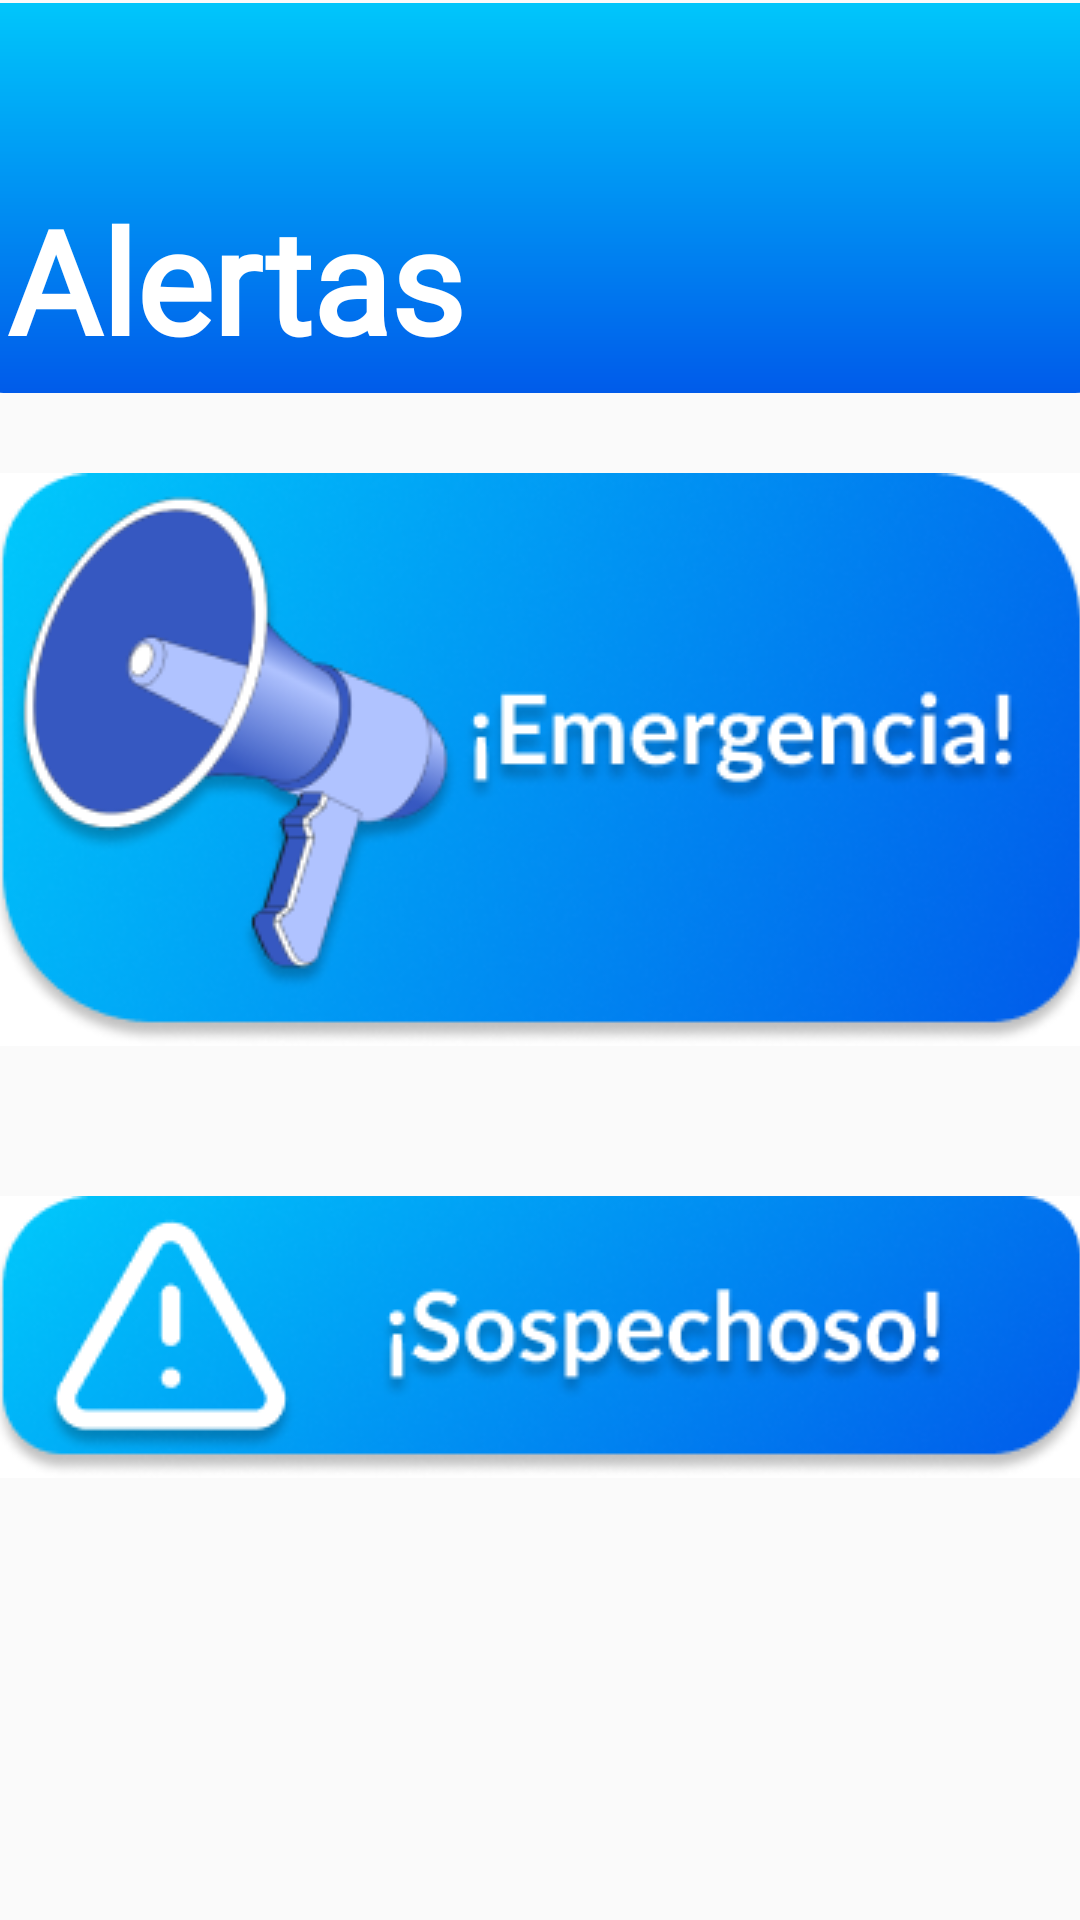

Here is an Android app screen rendered from its layout file. Give the layout XML and the strings, colors and styles it references.
<!-- AndroidManifest.xml: application theme Theme.VecinosVigilantes -->
<!-- res/layout/fragment_alertas.xml -->
<?xml version="1.0" encoding="utf-8"?>
<androidx.constraintlayout.widget.ConstraintLayout xmlns:android="http://schemas.android.com/apk/res/android"
    xmlns:app="http://schemas.android.com/apk/res-auto"
    xmlns:tools="http://schemas.android.com/tools"
    android:layout_width="match_parent"
    android:layout_height="match_parent">

    <LinearLayout
        android:id="@+id/linearLayout"
        style="@style/cabeceraPantalla"
        android:layout_width="416dp"
        android:layout_height="130dp"
        android:layout_marginTop="1dp"
        android:orientation="vertical"
        app:layout_constraintEnd_toEndOf="parent"
        app:layout_constraintHorizontal_bias="0.5"
        app:layout_constraintStart_toStartOf="parent"
        app:layout_constraintTop_toTopOf="parent"
        >

        <TextView
            android:id="@+id/textView6"
            android:layout_width="match_parent"
            android:layout_height="wrap_content"
            android:layout_marginStart="30dp"
            android:layout_marginTop="60dp"
            android:fontFamily="@font/lato"
            android:text="Alertas"
            android:textColor="#FFFFFF"
            android:textSize="48sp"
            android:textStyle="bold"
            />
    </LinearLayout>

    <LinearLayout
        android:layout_width="409dp"
        android:layout_height="758dp"
        android:layout_marginTop="2dp"
        android:orientation="vertical"
        app:layout_constraintBottom_toBottomOf="parent"
        app:layout_constraintEnd_toEndOf="parent"
        app:layout_constraintHorizontal_bias="0.5"
        app:layout_constraintStart_toStartOf="parent"
        app:layout_constraintTop_toBottomOf="@+id/linearLayout">

        <ImageButton
            android:id="@+id/imageButton"
            android:layout_width="match_parent"
            android:layout_height="wrap_content"
            android:layout_marginTop="150dp"
            android:background="@color/white"
            android:contentDescription="Envia una alerta de Emergencia"
            app:srcCompat="@drawable/group_1"
            />

        <ImageButton
            android:id="@+id/imageButton2"
            android:layout_width="match_parent"
            android:layout_height="wrap_content"
            android:layout_marginTop="50dp"
            app:srcCompat="@drawable/group_2"
            android:background="@color/white"
            android:contentDescription="Envia una Alerta de sospecha"/>

        <LinearLayout
            style="@style/fondoIconosCuadrado"
            android:layout_width="match_parent"
            android:layout_height="60dp"
            android:layout_marginStart="200dp"
            android:layout_marginTop="150dp"
            android:layout_marginEnd="20dp"
            android:gravity="center_vertical"
            android:orientation="horizontal"
            android:elevation="5dp">

            <ImageView
                android:id="@+id/imageView6"
                android:layout_width="50dp"
                android:layout_height="50dp"
                android:layout_weight="0"
                android:layout_marginStart="20dp"
                app:srcCompat="@drawable/_icon__message_text_" />

            <ImageView
                android:id="@+id/imageView7"
                android:layout_width="50dp"
                android:layout_height="50dp"
                android:layout_marginStart="50dp"
                android:layout_weight="0"
                app:srcCompat="@drawable/_icon__question_mark_circle_" />
        </LinearLayout>
    </LinearLayout>
</androidx.constraintlayout.widget.ConstraintLayout>
<!-- resources referenced by this layout -->
<resources>
  <color name="white">#FFFFFFFF</color>
  <!-- drawable _icon__message_text_: png bitmap (drawable, 629 bytes) -->
  <!-- drawable _icon__question_mark_circle_: png bitmap (drawable, 1142 bytes) -->
  <!-- drawable group_1: png bitmap (drawable, 72684 bytes) -->
  <!-- drawable group_2: png bitmap (drawable, 37662 bytes) -->
  <style name="cabeceraPantalla">
          <item name="android:background">@drawable/cabecerapantallas</item>
      </style>
  <style name="fondoIconosCuadrado">
          <item name="android:background">@drawable/fondoiconosalertas</item>
      </style>
  <style name="Theme.VecinosVigilantes" parent="Theme.AppCompat.Light.NoActionBar">
          
          <item name="colorPrimary">@color/purple_500</item>
          <item name="colorPrimaryVariant">@color/light_blue_A400</item>
          <item name="colorOnPrimary">@color/white</item>
          
          <item name="colorSecondary">@color/teal_200</item>
          <item name="colorSecondaryVariant">@color/teal_700</item>
          <item name="colorOnSecondary">@color/black</item>
          
          <item name="android:statusBarColor">?attr/colorPrimaryVariant</item>
          
      </style>
  <!-- drawable cabecerapantallas (drawable) -->
  <?xml version="1.0" encoding="utf-8"?>
  <shape android:shape="rectangle" xmlns:android="http://schemas.android.com/apk/res/android">
      <gradient android:angle="270.0" android:endColor="@color/blue_700"
          android:startColor="@color/light_blue_A400" android:type="linear"/>
      <corners android:bottomLeftRadius="30dp" android:bottomRightRadius="30dp"/>
  </shape>
  <!-- drawable fondoiconosalertas (drawable) -->
  <?xml version="1.0" encoding="utf-8"?>
  <shape android:shape="rectangle" xmlns:android="http://schemas.android.com/apk/res/android">
      <solid android:color="#D9D9D9"/>
      <corners android:radius="20px"/>
  
  </shape>
  <color name="purple_500">#FF6200EE</color>
  <color name="light_blue_A400">#00c6fb</color>
  <color name="teal_200">#FF03DAC5</color>
  <color name="teal_700">#FF018786</color>
  <color name="black">#FF000000</color>
  <color name="blue_700">#005bea</color>
</resources>
